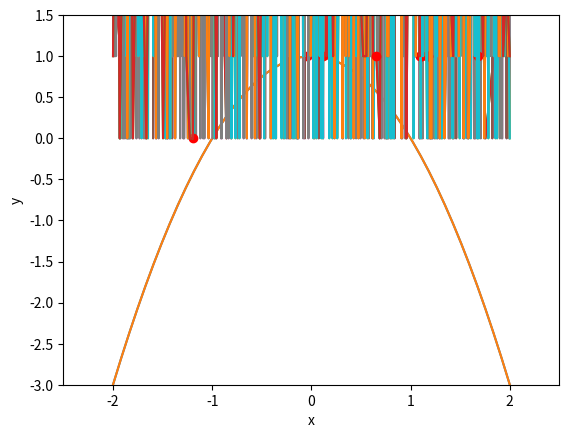

Python code for this plot:
#README
#Down the line we will be looking for peaks for gamma spectroscopy purposes. So to prepare for this, I began the 
#framework for a script that will find the peaks of graphs. 

#import numpy and matplotlib
import numpy as np
get_ipython().magic('matplotlib inline')
import matplotlib.pyplot as plt

#Lets start with a quadratic 
#One way to plot functions is to go completely discrete
#we use the np.linspace function to create a list from -2 to 2 with 50 entries
x = np.linspace(-2, 2, 50)
def test_func_1(x): 
    '''
    This just defines the quadratic
    '''
    return -x**2 + 1
y = [] 
i = 0

#we iterate through all of x and make a new list with the values of the function for each entry in x
while i < 50:
    y.append(test_func_1(x[i]))
    i+=1
plt.plot(x, y)
plt.xlabel('x')
plt.ylabel('y')

def peak_finder(y):
    '''
    This is the main function that needs development. 
    Essentially it looks through three consequative values of y at the time and checks in the middle value is a max. 
    If it is a max, it saves it to a peak list.
    '''
    peaks = []
    i, j, k = 0, 1, 2
    counter = 0
    first, second, third = y[i], y[j], y[k]
    while k < len(y): 
        if second >= third: 
            if second >= first: 
                peaks.append([j, second])
        
        i += 1
        j += 1
        k += 1
        if k < len(y):
            first, second, third = y[i], y[j], y[k]
        else: 
            pass
        

    return peaks

peak = peak_finder(y)
print(peak)

def plotting_max(x, peak): 
    '''
    This function just automates part of the process
    '''
    length = len(peak)
    i = 0
    horizontal = []
    vertical = []
    argument = []
    while i < length: 
        horizontal.append(x[peak[i][0]])
        vertical.append(peak[i][1])
        i+=1
    return horizontal, vertical
print(plotting_max(x, peak))
argument = plotting_max(x, peak)
plt.plot(x, y)
plt.xlabel('x')
plt.ylabel('y')
plt.plot(argument[0], argument[1], 'ro')
plt.axis([-2.5, 2.5, -3, 1.5])
#The Red circles are maxes. Why do we get two?

#Lets use np.random.randint
#Look up documentation to see what it does
y = np.random.randint(10, size=50)
plt.plot(x, y)
plt.xlabel('x')
plt.ylabel('y')

peak = peak_finder(y)
argument = plotting_max(x, peak)
plt.plot(x, y)
plt.xlabel('x')
plt.ylabel('y')
plt.plot(argument[0], argument[1], 'ro')
#We have some double peaks once again. What should we do with those? Also some of these peaks are pretty small, 
#How should we deal with the small peaks?

x = np.linspace(-2, 2, 1000)
y = np.random.randint(100, size=1000)
plt.plot(x, y)
plt.xlabel('x')
plt.ylabel('y')

peak = peak_finder(y)
argument = plotting_max(x, peak)
plt.plot(x, y)
plt.xlabel('x')
plt.ylabel('y')
plt.plot(argument[0], argument[1], 'ro')
#It can get chaotic.....

x = np.linspace(-2, 2, 1000)
y = np.random.randint(10, size=1000)
plt.plot(x, y)
plt.xlabel('x')
plt.ylabel('y')

peak = peak_finder(y)
argument = plotting_max(x, peak)
plt.plot(x, y)
plt.xlabel('x')
plt.ylabel('y')
plt.plot(argument[0], argument[1], 'ro')

x = np.linspace(-2, 2, 500)
y = np.random.randint(10, size=500)
plt.plot(x, y)
plt.xlabel('x')
plt.ylabel('y')

peak = peak_finder(y)
argument = plotting_max(x, peak)
plt.plot(x, y)
plt.xlabel('x')
plt.ylabel('y')
plt.plot(argument[0], argument[1], 'ro')

x = np.linspace(-2, 2, 250)
y = np.random.randint(10, size=250)
plt.plot(x, y)
plt.xlabel('x')
plt.ylabel('y')

peak = peak_finder(y)
argument = plotting_max(x, peak)
plt.plot(x, y)
plt.xlabel('x')
plt.ylabel('y')
plt.plot(argument[0], argument[1], 'ro')

x = np.linspace(-2, 2, 120)
y = np.random.randint(10, size=120)
plt.plot(x, y)
plt.xlabel('x')
plt.ylabel('y')

peak = peak_finder(y)
argument = plotting_max(x, peak)
plt.plot(x, y)
plt.xlabel('x')
plt.ylabel('y')
plt.plot(argument[0], argument[1], 'ro')

#More accurate Spectra generator

def random_spectra_generator(spikes, length): 
    '''
    Generates a more accurate spectra for testing purposes. 
    There is length entries. 
    Spikes is how many peaks there should be. 
    '''
    higher = length//3
    i = 0 
    spectra = []
    while i < higher: 
        spectra.append(np.random.randint(low=45, high=55))
        i+=1
    while i < length: 
        spectra.append(np.random.randint(low=0, high=10))
        i+=1
    j = 0 
    while j < spikes: 
        spectra[np.random.randint(low=0, high=length-1)] = np.random.randint(low=40, high=100)
        j+=1
    return spectra

x = np.linspace(0, 1800, 120)
y = random_spectra_generator(1, 120)
plt.plot(x, y)
plt.xlabel('x')
plt.ylabel('y')

peak = peak_finder(y)
argument = plotting_max(x, peak)
plt.plot(x, y)
plt.xlabel('x')
plt.ylabel('y')
plt.plot(argument[0], argument[1], 'ro')

#So the prior graph is a demonstration of what a spectra might look like. 
#We have all this noise which leads to the current iteration of the peak finder to add extra peaks. 
#We have to deal with this noise somehow. 

#I will do a couple more examples then there will be instructions how to run the code in its current state. 
x = np.linspace(0, 1800, 120)
y = random_spectra_generator(5, 120)
plt.plot(x, y)
plt.xlabel('x')
plt.ylabel('y')

peak = peak_finder(y)
argument = plotting_max(x, peak)
plt.plot(x, y)
plt.xlabel('x')
plt.ylabel('y')
plt.plot(argument[0], argument[1], 'ro')

length = 1000
x = np.linspace(0, 1800, length)
y = random_spectra_generator(5, length)
plt.plot(x, y)
plt.xlabel('x')
plt.ylabel('y')

peak = peak_finder(y)
argument = plotting_max(x, peak)
plt.plot(x, y)
plt.xlabel('x')
plt.ylabel('y')
plt.plot(argument[0], argument[1], 'ro')

length = 10000
x = np.linspace(0, 1800, length)
y = random_spectra_generator(10, length)
plt.plot(x, y)
plt.xlabel('x')
plt.ylabel('y')

peak = peak_finder(y)
argument = plotting_max(x, peak)
plt.plot(x, y)
plt.xlabel('x')
plt.ylabel('y')
plt.plot(argument[0], argument[1], 'ro')

#Instructions how to run: 
#There are three main functions that I already designed for you
#You can modify them how you see fit
def peak_finder(y):
    '''
    This is the main function that needs development. 
    Essentially it looks through three consequative values of y at the time and checks in the middle value is a max. 
    If it is a max, it saves it to a peak list.
    '''
    peaks = []
    i, j, k = 0, 1, 2
    counter = 0
    first, second, third = y[i], y[j], y[k]
    while k < len(y): 
        if second >= third: 
            if second >= first: 
                peaks.append([j, second])
        
        i += 1
        j += 1
        k += 1
        if k < len(y):
            first, second, third = y[i], y[j], y[k]
        else: 
            pass
        

    return peaks

def plotting_max(x, peak): 
    '''
    This function just automates part of the process
    '''
    length = len(peak)
    i = 0
    horizontal = []
    vertical = []
    argument = []
    while i < length: 
        horizontal.append(x[peak[i][0]])
        vertical.append(peak[i][1])
        i+=1
    return horizontal, vertical

def random_spectra_generator(spikes, length): 
    '''
    Generates a more accurate spectra for testing purposes. 
    There is length entries. 
    Spikes is how many peaks there should be. 
    '''
    higher = length//3
    i = 0 
    spectra = []
    while i < higher: 
        spectra.append(np.random.randint(low=45, high=55))
        i+=1
    while i < length: 
        spectra.append(np.random.randint(low=0, high=10))
        i+=1
    j = 0 
    while j < spikes: 
        spectra[np.random.randint(low=0, high=length-1)] = np.random.randint(low=40, high=100)
        j+=1
    return spectra

#After you have your functions defined, you need to first generate data
length = 1000
x = np.linspace(0, 1800, length)
y = random_spectra_generator(7, length)
plt.plot(x, y)
plt.xlabel('x')
plt.ylabel('y')
#This will generate a sample spectra with a length that you can define. You can also define how many spikes that will 
#occur. Each spikes intensity will be random, and the location is also random. I also plot it for good measure. 
#For this example I am just going to use length=1000 and spikes=7

#Now is when we use the peak finder. After we get the peaks, we also need to add the circles to the graph. 
peak = peak_finder(y)
argument = plotting_max(x, peak)
plt.plot(x, y)
plt.xlabel('x')
plt.ylabel('y')
plt.plot(argument[0], argument[1], 'ro')

#We should only get 7 red circles but the randomly generated noise causes more circles to appear. 
#Also there should be some nice way to demonstrate which peak corresponds to which values
